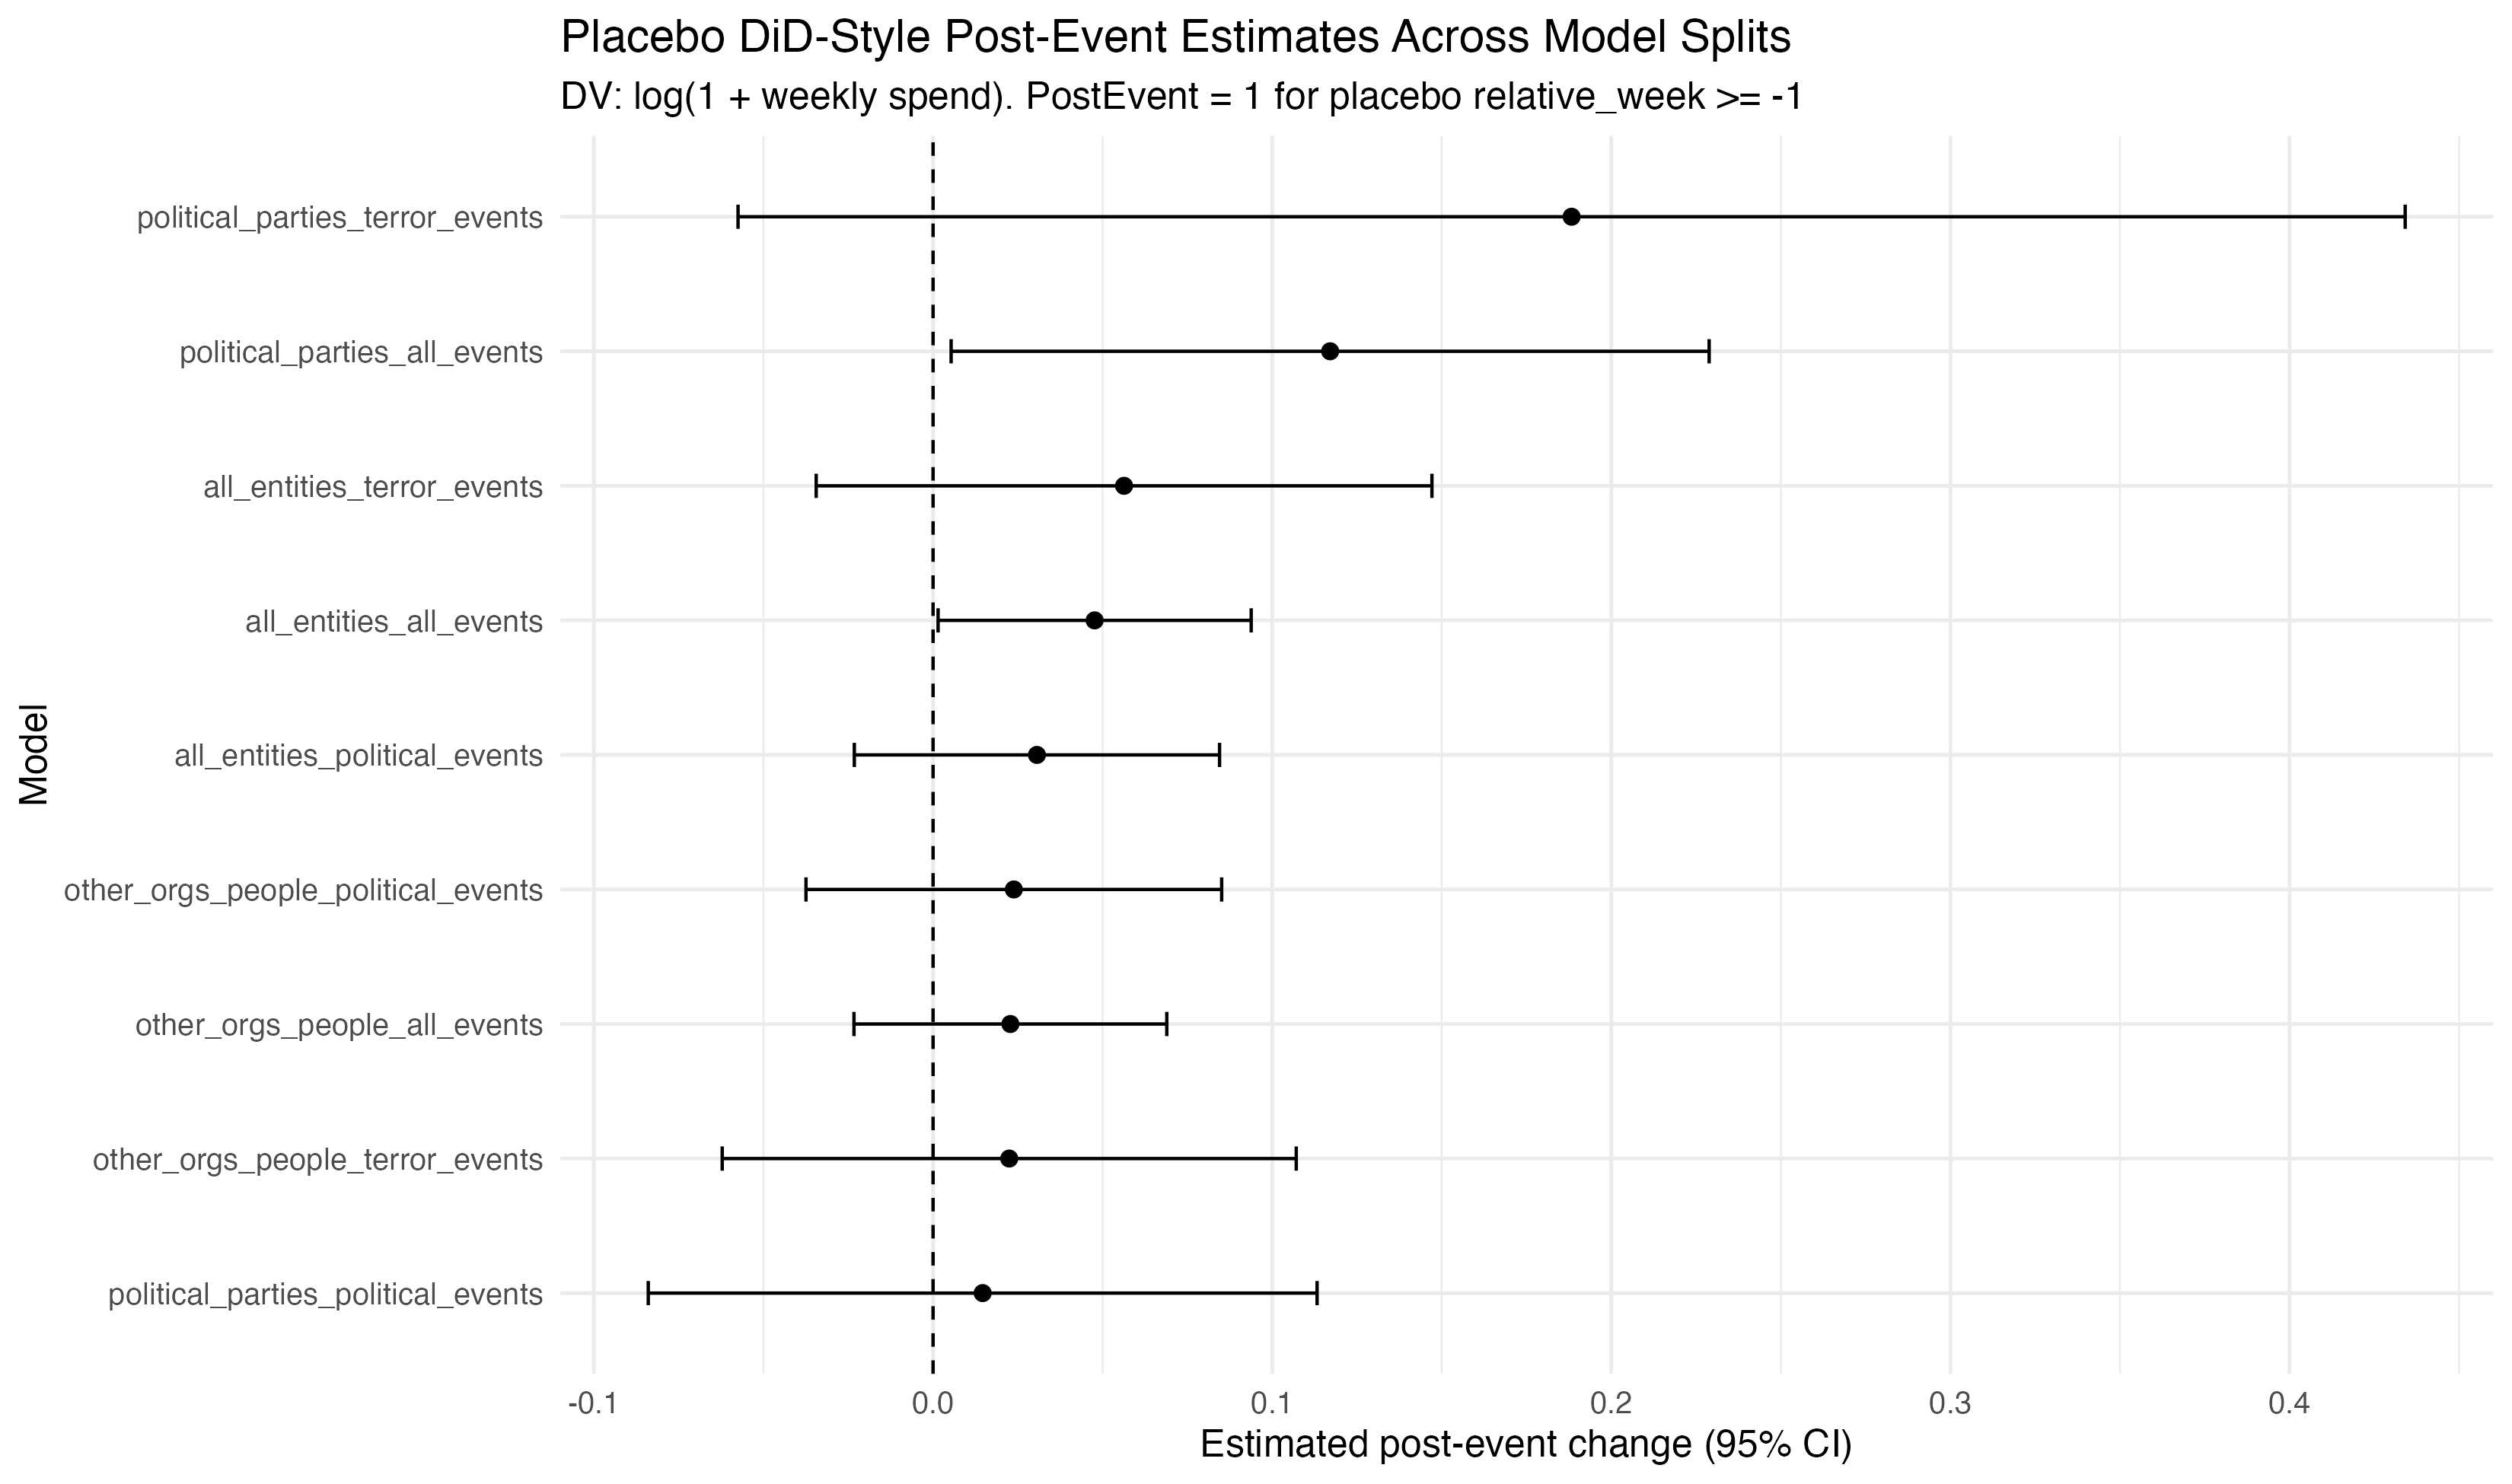

The data file committed next to this chart (first rows):
model_name, term, estimate, std.error, statistic, p.value, conf.low, conf.high, pct_change, signif
all_entities_all_events, post_event, 0.048, 0.023, 2.062, 0.043, 0.001, 0.094, +4.9%, **
political_parties_all_events, post_event, 0.117, 0.053, 2.221, 0.041, 0.005, 0.229, +12.4%, **
other_orgs_people_all_events, post_event, 0.023, 0.023, 0.994, 0.325, -0.023, 0.069, +2.3%, 
all_entities_political_events, post_event, 0.031, 0.027, 1.139, 0.260, -0.023, 0.084, +3.1%, 
all_entities_terror_events, post_event, 0.056, 0.045, 1.240, 0.220, -0.034, 0.147, +5.8%, 
political_parties_political_events, post_event, 0.015, 0.045, 0.323, 0.752, -0.084, 0.113, +1.5%, 
political_parties_terror_events, post_event, 0.188, 0.116, 1.624, 0.124, -0.058, 0.434, +20.7%, 
other_orgs_people_political_events, post_event, 0.024, 0.030, 0.783, 0.438, -0.037, 0.085, +2.4%, 
other_orgs_people_terror_events, post_event, 0.022, 0.042, 0.534, 0.596, -0.062, 0.107, +2.3%, 
